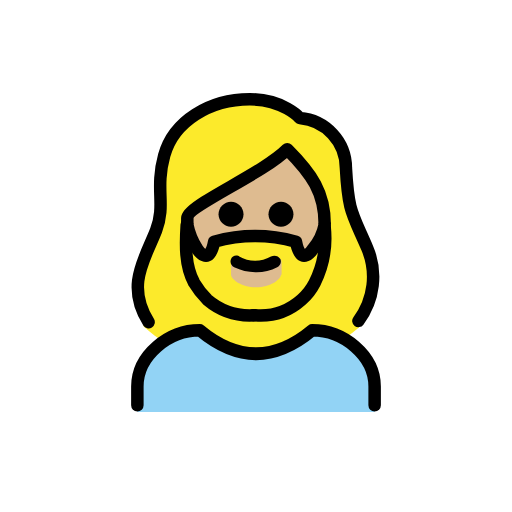
t = 0.00 s
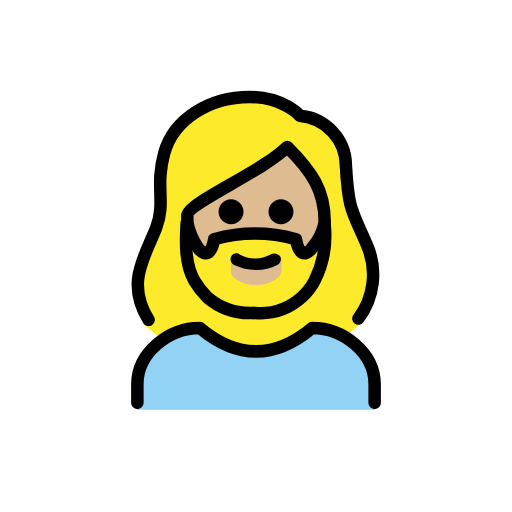
t = 0.48 s
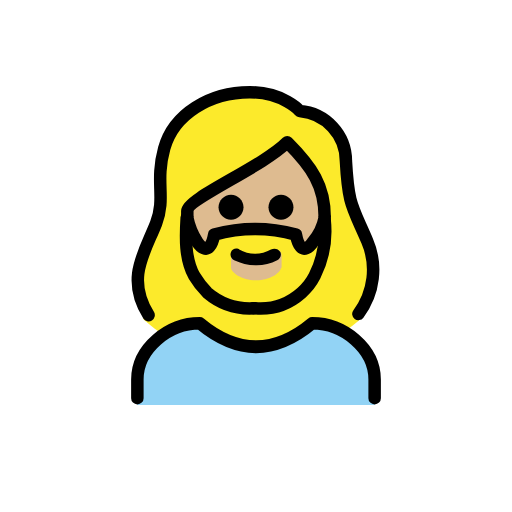
t = 1.43 s
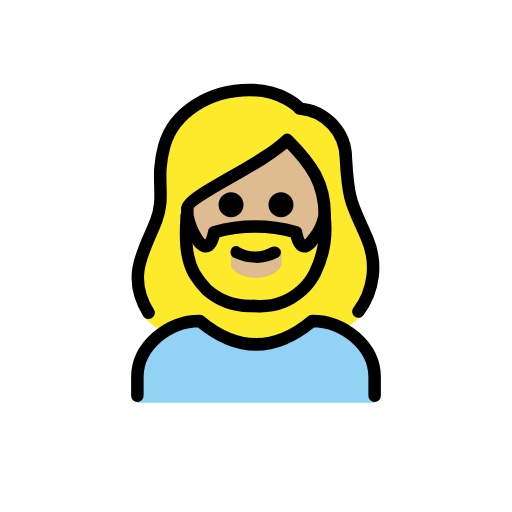
t = 1.90 s
t = 2.38 s: frame unchanged from t = 1.43 s, image omitted
t = 3.33 s: frame unchanged from t = 0.48 s, image omitted

The animated SVG that drew these frames (rendered in a browser with its animation timeline set to each time). Animation: 1 SMIL element (animateTransform=1); one cycle of 3.80 s, repeats indefinitely.

<?xml version='1.0' encoding='utf-8'?>
<svg xmlns="http://www.w3.org/2000/svg" id="emoji" viewBox="-5 -5 82 82" version="1.1" width="200" height="200" role="img">
  <title>OpenMoji: woman: medium-light skin tone, beard</title><g><g id="color">
    <path fill="#92D3F5" d="M17,61v-4c0-5,5-9,10-9c6,5,12,5,18,0c5,0,10,4,10,9v4" />
  </g>
  <g id="skin">
    <path fill="#debb90" d="M25.4,29.4v1C25.4,38,30,44,35.9,44s10.5-6,10.5-13.6c0-4.7-1.8-7.5-5.3-11.1 c-2.8215,2.1972-5.8334,4.1382-9,5.8C29.5,26.5,25.8,28.6,25.4,29.4z" />
  </g>
  <g id="hair">
    <path fill="#fcea2b" d="M53.3,34.1c-0.4-0.9-0.8-1.7-1.2-2.6c-1.5-3.3-2-4.5-2.3-10.5c0-3.7-3.8-6.8-7.5-7.1 c-0.266,0.0074-0.5219-0.1022-0.7-0.3c-1.916-1.8685-4.5278-2.848-7.2-2.7c-6.2,0-11.4,3.4-12.7,8.2 c-0.5009,2.0264-0.7031,4.1151-0.6,6.2c0.1854,2.0347-0.088,4.085-0.8,6c-0.2031,0.7742-0.5792,1.4922-1.1,2.1 c-3.7,4.2-1.1,13.9-1.2,13.9c1.1134,1.01,2.3186,1.914,3.6,2.7c1.5698-1.1883,3.4398-1.9155,5.4-2.1c6.2,5,12.5,5,18.7,0 c1.5148,0.0874,2.9726,0.6081,4.2,1.5c1.0596-0.6856,2.0628-1.4547,3-2.3C54.1,46.4,56,38.8,53.3,34.1z M40,39c0,0.7-1.6,2-4,2 s-4-1.3-4-2v-1.9c0.0012-0.5518,0.4482-0.9988,1-1l3,1.5l3.1-1.5c0.5209-0.0314,0.9686,0.3653,1,0.8862 c0.0023,0.0379,0.0023,0.0759,0,0.1138V39H40z M47,29c-0.4891,2.0033-1.1932,3.9479-2.1,5.8c0,0-1.9,3-2.7-1.2 c-4.2842-1.2-8.8158-1.2-13.1,0c-0.7,4.2-2.7,1.2-2.7,1.2c-0.6789-1.3053-1.2153-2.6799-1.6-4.1v-1.1C24.7,28.3,37.2,23,41,18.5 c3.0604,2.6697,5.196,6.2407,6.1,10.2L47,29z" />
  </g>
  <g id="line">
    <path fill="none" stroke="#000000" stroke-linecap="round" stroke-linejoin="round" stroke-width="2" d="M18.8,46.6 c-3.7-5.9-0.6-10.1,1.2-14.7c1.6-4.2-0.2-6.5,1.3-12s7.3-9,13.7-9c5.4,0,8,3,8,3c4.1708,0.3386,7.387,3.8155,7.4,8 c0.4,7.2,1,7.2,3.4,12.8c1.667,3.8686,1.1327,8.3339-1.4,11.7" />
    <path fill="none" stroke="#000000" stroke-linecap="round" stroke-linejoin="round" stroke-width="2" d="M17,59.9v-3c0-5,5-9,10-9 c6,5,12,5,18,0c5,0,10,4,10,9v3" />
    <path d="M42,29.3c0,1.1046-0.8954,2-2,2s-2-0.8954-2-2s0.8954-2,2-2C41.1032,27.3032,41.9968,28.1968,42,29.3" />
    <path d="M34,29.3c0,1.1046-0.8954,2-2,2c-1.1046,0-2-0.8954-2-2s0.8954-2,2-2C33.1032,27.3032,33.9968,28.1968,34,29.3" />
    <path fill="none" stroke="#000000" stroke-linejoin="round" stroke-width="2" d="M47,30.9c0-5-2-8-6-12c-4,4-16,9-16,11v1" />
    <path d="M39.9,36.5c0.2165,0.4972-0.0061,1.0761-0.5,1.3c-1.0802,0.5583-2.2845,0.8336-3.5,0.8 c-1.1781-0.0154-2.3386-0.2885-3.4-0.8c-0.4939-0.2239-0.7165-0.8028-0.5-1.3c0.1662-0.4582,0.6724-0.6948,1.1306-0.5286 C33.1541,35.98,33.1773,35.9895,33.2,36c0.1,0,0.1,0,0.1,0.1c1.5809,0.9,3.5191,0.9,5.1,0 C38.9269,35.8138,39.5856,35.9895,39.9,36.5z" />
    <path fill="none" stroke="#000000" stroke-linecap="round" stroke-linejoin="round" stroke-width="2" d="M24.9,31 c-0.2,3.1-0.3,6.6,1.2,9.3c0.5866,0.9827,1.2919,1.8896,2.1,2.7c2.0576,1.7465,4.7048,2.6408,7.4,2.5" />
    <path fill="none" stroke="#000000" stroke-linecap="round" stroke-linejoin="round" stroke-width="2" d="M47,31 c-0.2804,1.4441-0.9357,2.7891-1.9,3.9c0,0-1.9,3-2.7-1.2c-4.2842-1.2-8.8158-1.2-13.1,0c-0.8,4.2-2.7,1.2-2.7,1.2 c-0.7775-1.1859-1.3207-2.5097-1.6-3.9" />
    <path fill="none" stroke="#000000" stroke-linecap="round" stroke-linejoin="round" stroke-width="2" d="M47,31.4 c0.3271,3.0586-0.2281,6.1469-1.6,8.9c-0.5204,1.0263-1.2333,1.943-2.1,2.7c-2.0255,1.8025-4.6964,2.7048-7.4,2.5h-0.3" />
  </g>
<animateTransform attributeName="transform" type="translate" values="0 0;0 -1.5;0 0" dur="3.8s" repeatCount="indefinite" /></g></svg>
